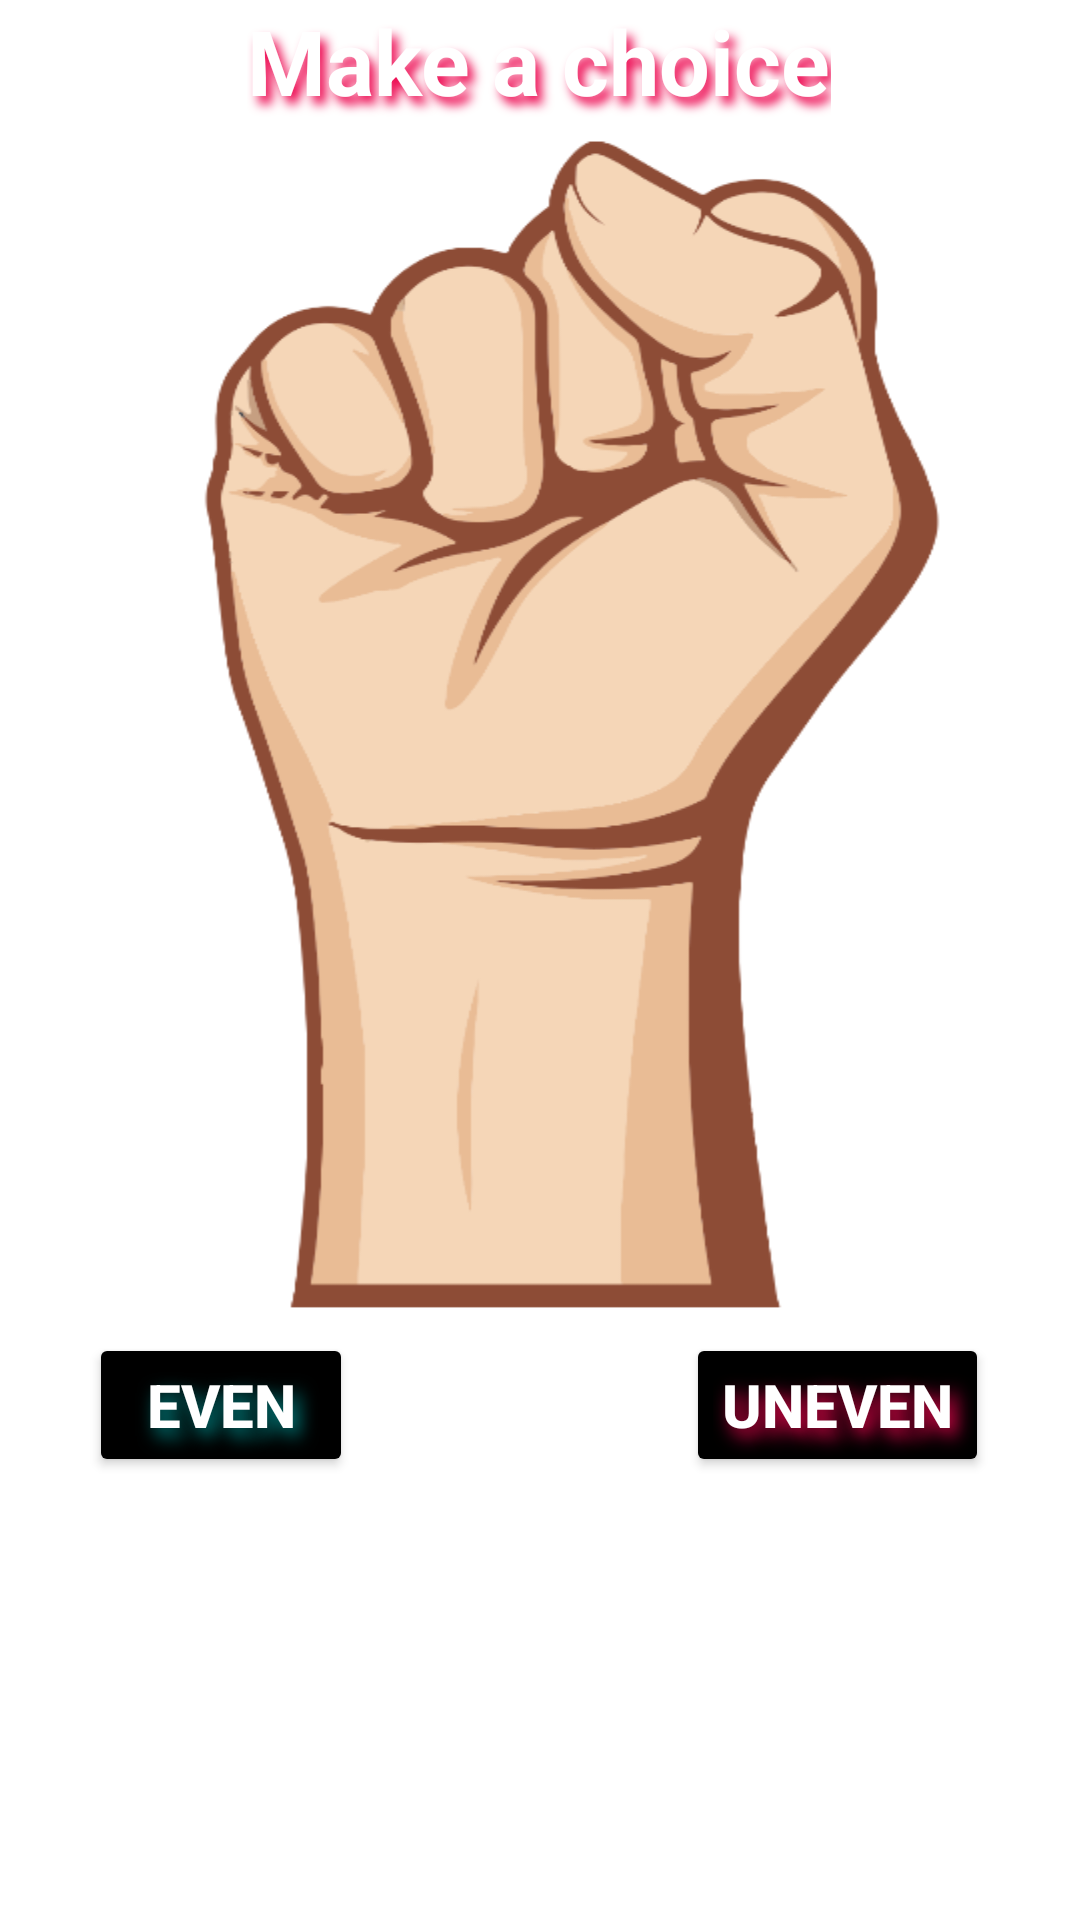

Write the Android layout XML for this screen, with the resource values it uses.
<!-- AndroidManifest.xml: application theme Theme.GlassBalls -->
<!-- res/layout/fragment_choose.xml -->
<?xml version="1.0" encoding="utf-8"?>
<androidx.constraintlayout.widget.ConstraintLayout
    xmlns:android="http://schemas.android.com/apk/res/android"
    xmlns:app="http://schemas.android.com/apk/res-auto"
    xmlns:tools="http://schemas.android.com/tools"
    android:background="@color/colorTransparent"
    android:id="@+id/dialog_chest_layout"
    android:layout_width="match_parent"
    android:layout_height="match_parent"
    tools:context=".ChooseFragment">

    <TextView
        android:id="@+id/tvNameDialogCloseHand"
        android:layout_width="wrap_content"
        android:layout_height="wrap_content"
        android:shadowColor="@color/red_200"
        android:shadowDx="6"
        android:shadowDy="8"
        android:shadowRadius="8"
        android:text="Make a choice"
        android:textColor="@color/white"
        android:textSize="30sp"
        android:textStyle="bold"
        app:layout_constraintBottom_toTopOf="@+id/dialogChoose"
        app:layout_constraintEnd_toEndOf="@+id/dialogChoose"
        app:layout_constraintStart_toStartOf="@+id/dialogChoose" />

    <androidx.constraintlayout.widget.ConstraintLayout
        android:id="@+id/dialogChoose"
        android:layout_width="300dp"
        android:layout_height="400dp"
        android:background="@drawable/handclosed"
        app:layout_constraintEnd_toEndOf="parent"
        app:layout_constraintHorizontal_bias="0.497"
        app:layout_constraintStart_toStartOf="parent"
        app:layout_constraintTop_toBottomOf="@+id/tvNameDialogCloseHand">


    </androidx.constraintlayout.widget.ConstraintLayout>

    <Button
        android:id="@+id/btnEven"
        android:layout_width="wrap_content"
        android:layout_height="wrap_content"
        android:layout_marginTop="4dp"
        android:backgroundTint="@color/black"
        android:shadowColor="@color/teal_700"
        android:shadowDx="6"
        android:shadowDy="8"
        android:shadowRadius="15"
        android:text="Even"
        android:textColor="@color/white"
        android:textSize="20sp"
        android:textStyle="bold"
        app:layout_constraintStart_toStartOf="@+id/dialogChoose"
        app:layout_constraintTop_toBottomOf="@+id/dialogChoose" />

    <Button
        android:id="@+id/btnUneven"
        android:layout_width="wrap_content"
        android:layout_height="wrap_content"
        android:layout_marginTop="4dp"
        android:backgroundTint="@color/black"
        android:shadowColor="@color/red_200"
        android:shadowDx="6"
        android:shadowDy="8"
        android:shadowRadius="15"
        android:text="Uneven"
        android:textColor="@color/white"
        android:textSize="20sp"
        android:textStyle="bold"
        app:layout_constraintEnd_toEndOf="@+id/dialogChoose"
        app:layout_constraintTop_toBottomOf="@+id/dialogChoose" />
</androidx.constraintlayout.widget.ConstraintLayout>
<!-- resources referenced by this layout -->
<resources>
  <color name="black">#FF000000</color>
  <color name="colorTransparent">#00FFFFFF</color>
  <color name="red_200">#ED064F</color>
  <color name="teal_700">#FF018786</color>
  <color name="white">#FFFFFFFF</color>
  <!-- drawable handclosed: png bitmap (drawable, 63925 bytes) -->
  <style name="Theme.GlassBalls" parent="Theme.MaterialComponents.DayNight.NoActionBar">
          <item name="android:windowFullscreen">true</item>
          
          <item name="colorPrimary">@color/purple_500</item>
          <item name="colorPrimaryVariant">@color/purple_700</item>
          <item name="colorOnPrimary">@color/white</item>
          
          <item name="colorSecondary">@color/red_200</item>
          <item name="colorSecondaryVariant">@color/teal_700</item>
          <item name="colorOnSecondary">@color/black</item>
          
          <item name="android:statusBarColor" tools:targetApi="l">?attr/colorPrimaryVariant</item>
          
      </style>
  <color name="purple_500">#FF6200EE</color>
  <color name="purple_700">#FF3700B3</color>
</resources>
